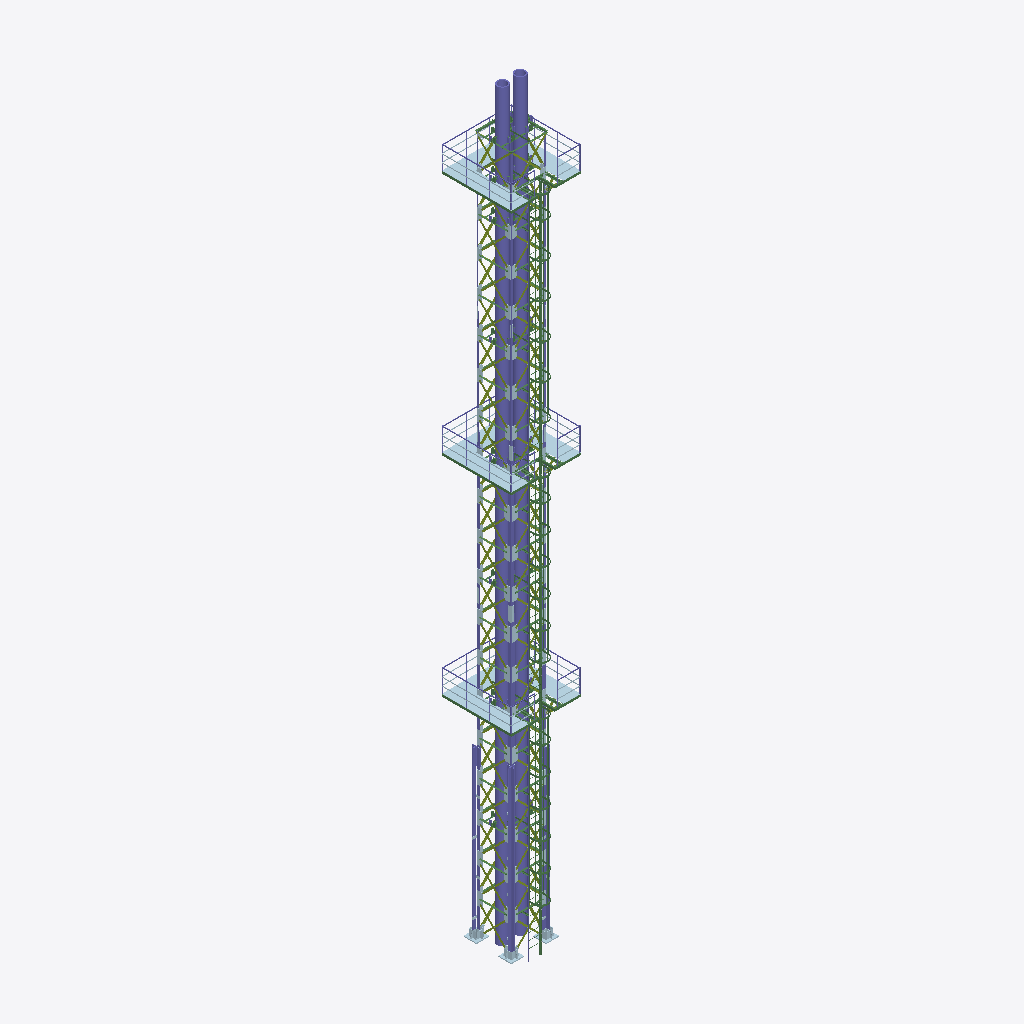
Isometric view of an IFC building model (IFC-SPF (STEP), schema IFC2X3, length unit millimetre), seen from the south-west, elements coloured by IFC class: 108 plates (pale blue), 107 members (olive), 102 beams (green), 47 columns (violet).
Extent 3.0 m × 3.1 m × 32.3 m (x, y, z). Storeys (1): Undefined at 0.00 m. Elements (2088): 608 IfcFastener, 500 IfcPlate, 440 IfcBeam, 192 IfcMechanicalFastener, 184 IfcMember, 164 IfcColumn.

HEADER;
FILE_DESCRIPTION(('ViewDefinition[CoordinationView_V2.0, QuantityTakeOffAddOnView]','Option [BaseQuantities:On]','Option [GridExport:On]','Option [Assemblies:On]','Option [Bolts:On]','Option [Rebars:On]','Option [PourObjects:Off]','Option [Welds:On]','Option [SurfaceTreatments:On]','Option [LocationBy:0]','Option [ViewColors:Off]','Option [SectionedSpine:Off]','[2 more]'),'2;1');
FILE_NAME('TS-Sample.ifc','2025-05-14T14:46:02',(''),(''),'IFC Database Version: Work','Tekla Structures 2022 Service Pack 1, IFC Export Version: 4.0.0.0 Apr 13 2022','');
FILE_SCHEMA(('IFC2X3'));
ENDSEC;
DATA;
#37=IFCPROJECT('13vcn43If948i0op0skS0v',#5,'Trimble Solutions India Pvt Ltd',$,$,$,$,(#11),#36);
#39=IFCSITE('1jehiW$bv6yBKpTCPEW1DI',#5,'Undefined',$,$,#38,$,$,.ELEMENT.,$,$,$,$,$);
#42=IFCBUILDING('2KaWQNT6X6WveTsBE7LIiL',#5,'Undefined',$,$,#41,$,$,.ELEMENT.,$,$,$);
#44=IFCBUILDINGSTOREY('3WFcYJvo96iRY7rsbIg2m_',#5,'Undefined',$,$,#43,$,$,.ELEMENT.,0.0);
#12833=IFCCOLUMN('18DHA1Wtb6fB76YE4$2ygP',#12751,'PIPE','PIPE450*50','PIPE450*50',#12832,#12829,'P0(?)');
#12807=IFCCOLUMN('387OLp2snCWvREm67kk0Ks',#12751,'PIPE','PIPE450*50','PIPE450*50',#12806,#12803,'P0(?)');
#25095=IFCCOLUMN('2cZZ7B4SL5D8QK74iMiZtn',#13786,'COLUMN','ISA150X150X16','ISA150X150X16',#25094,#25091,'P0(?)');
#11950=IFCPLATE('0gjMsKrWb02QDANNfUozef',#8926,'PLATE','PLT6*740','PLT6*740',#11949,#11946,'0(?)');
#10347=IFCPLATE('0ZAo3PWZf5xfCks1IsXfD4',#8926,'PLATE','PLT6*740','PLT6*740',#10346,#10342,'0(?)');
#12786=IFCPLATE('0wCrua11f1SgkMKrVtvJhG',#12751,'PLATE','PLT6*740','PLT6*740',#12785,#12782,'0(?)');
#10312=IFCPLATE('2op4gupsz1kwHtGWMZBoPl',#8926,'PLATE','PLT6*741','PLT6*741',#10311,#10308,'0(?)');
#22185=IFCCOLUMN('18SeRo6znFTf0xdYCA7KYu',#13786,'COLUMN','ISA150X150X16','ISA150X150X16',#22184,#22181,'P0(?)');
#11941=IFCPLATE('2saLE2Y3HDlR_Cc204NryI',#8926,'PLATE','PLT6*741','PLT6*741',#11940,#11938,'0(?)');
#12777=IFCPLATE('0GoUfoC014WQV71aAiETfj',#12751,'PLATE','PLT6*741','PLT6*741',#12776,#12774,'0(?)');
#24854=IFCCOLUMN('0KSWGYYFD6VR8N0EA7wVof',#13437,'COLUMN','ISA150X150X16','ISA150X150X16',#24853,#24850,'P0(?)');
#5611=IFCBEAM('2Hy6A0O_LEGQMUng2Btv87',#2964,'PLATE','ISA60X60X6','ISA60X60X6',#5610,#5607,'p0(?)');
#24848=IFCCOLUMN('1hrfBt3Rf0nx2xlI7RIq41',#8926,'COLUMN','ISA130X130X12','ISA130X130X12',#24847,#24844,'P0(?)');
#8393=IFCBEAM('2lMSqCy3b90gcmBELM1M7E',#2964,'PLATE','ISA60X60X6','ISA60X60X6',#8392,#8389,'p0(?)');
#6990=IFCBEAM('0$uXVSeGT0mhRhyFhkmRtq',#2964,'PLATE','ISA60X60X6','ISA60X60X6',#6989,#6986,'p0(?)');
#10276=IFCPLATE('2UvfqYC5z7weWcDESpQST5',#8926,'PLATE','PLT6*745','PLT6*745',#10275,#10271,'0(?)');
#24842=IFCCOLUMN('2zvPXh6Zz5IelSgk1$gsPo',#13786,'COLUMN','ISA90X90X8','ISA90X90X8',#24841,#24838,'P0(?)');
#12767=IFCPLATE('2i_RPEmO5E2fnRcrfYGo27',#12751,'PLATE','PLT6*745','PLT6*745',#12766,#12763,'0(?)');
#11931=IFCPLATE('1u4hecL$L3Y825nhyJW1iH',#8926,'PLATE','PLT6*745','PLT6*745',#11930,#11927,'0(?)');
#24836=IFCCOLUMN('0EAkLlI0L4shb$81wkL4Zm',#2614,'COLUMN','ISA65X65X6','ISA65X65X6',#24835,#24832,'P0(?)');
#24588=IFCCOLUMN('3lIbP0dnj5K96y$j3rLuiX',#16327,'COLUMN','ISA150X150X16','ISA150X150X16',#24587,#24584,'P0(?)');
#22200=IFCCOLUMN('3XF$9i_Qj7Deu3P63H6iJ1',#16327,'COLUMN','ISA150X150X16','ISA150X150X16',#22199,#22196,'P0(?)');
#24603=IFCCOLUMN('2rHiIwnZH2$B6Q9qdxNX7D',#24115,'COLUMN','ISA150X150X16','ISA150X150X16',#24602,#24599,'P0(?)');
#5584=IFCCOLUMN('36eeI2H2nF9OzJW4d0DbED',#2964,'PLATE','ISA60X60X6','ISA60X60X6',#5583,#5580,'IDc6a28482-442c-4f25-8f53-8049c036538d');
#24439=IFCCOLUMN('3$JCxJCuz1OuNJWe_9afiN',#12751,'COLUMN','ISA150X150X16','ISA150X150X16',#24438,#24435,'P0(?)');
#22010=IFCCOLUMN('19GZy9FaP0qAiBMLVdYw9w',#8926,'COLUMN','ISA130X130X12','ISA130X130X12',#22009,#22006,'P0(?)');
#8372=IFCCOLUMN('2Ep7J9ngHBEB99H_WDoovD',#2964,'PLATE','ISA60X60X6','ISA60X60X6',#8371,#8368,'ID8ecc74c9-c6a4-4b38-b249-47e80dcb2e4d');
#6968=IFCCOLUMN('3jer26Ttn8j94x4lcIZe3U',#2964,'PLATE','ISA60X60X6','ISA60X60X6',#6967,#6964,'IDeda35086-777c-48b4-913b-12f9928e80de');
#3269=IFCBEAM('1hAFhHxNj2Lx2g9pjCaDGi',#2964,'PLATE','PLATE5*40','PLATE5*40',#3268,#3265,'ID6b28fad1-ed7b-4257-b0aa-273b4c90d42c');
#3991=IFCBEAM('3IDp43T1XDcw5nRwmxAHWX',#2964,'PLATE','PLATE5*40','PLATE5*40',#3990,#3986,'IDd2373103-7418-4d9b-a171-6fac3b291821');
#3584=IFCBEAM('2sTwkvkvPDhg_VwjeKKM0o',#2964,'PLATE','PLATE5*40','PLATE5*40',#3583,#3579,'IDb677abb9-bb96-4dae-af9f-eada14516032');
#3721=IFCBEAM('3NQwcDgBf4mgMozbZ4APyU',#2964,'PLATE','PLATE5*40','PLATE5*40',#3720,#3717,'IDd76ba98d-a8ba-44c2-a5b2-f658c4299f1e');
#24421=IFCCOLUMN('1preDaEUHBDhkj4MaoseF6',#8926,'COLUMN','ISA65X65X6','ISA65X65X6',#24420,#24417,'P0(?)');
#3443=IFCBEAM('3toaLRlKzDRB1kdgSN7ECD',#2964,'PLATE','PLATE5*40','PLATE5*40',#3442,#3438,'IDf7ca455b-bd4f-4d6c-b06e-9ea7171ce30d');
#22016=IFCCOLUMN('3D0TBcTy53QBcs7L22XVOX',#12751,'COLUMN','ISA150X150X16','ISA150X150X16',#22015,#22012,'P0(?)');
#3183=IFCBEAM('3c2VGDI1D1XhuJV0o6cLrV',#2964,'PLATE','PLATE5*40','PLATE5*40',#3182,#3179,'IDe609f40d-[number]-be13-7c0c86995d5f');
#11077=IFCBEAM('28hmMTg7H3b8WVNEgAuJMW',#8926,'BEAM','ISMC100','ISMC100',#11076,#11073,'M0(?)');
#12409=IFCBEAM('2wFguvbYD48R75zK0$xKIW',#8926,'BEAM','ISMC100','ISMC100',#12408,#12405,'M0(?)');
#13785=IFCBEAM('0ZwXeP6xnCxRLtH7MTn$vA',#13437,'BEAM','ISMC100','ISMC100',#13784,#13781,'M0(?)');
#7112=IFCBEAM('2SYGjkn791hfG7bszfcWby',#2964,'PLATE','PLATE5*40','PLATE5*40',#7111,#7108,'ID9c890b6e-c472-41ae-9407-976f699a097c');
#7601=IFCBEAM('3so2y_UxXCFfj$k9O9Q1Gi',#2964,'PLATE','PLATE5*40','PLATE5*40',#7600,#7597,'IDf6c82f3e-7bb8-4c3e-9b7f-b8960968142c');
#5735=IFCBEAM('2T4PSduGn59xutvpPjE01a',#2964,'PLATE','PLATE5*40','PLATE5*40',#5734,#5731,'ID9d119727-e10c-4527-be37-e7366d380064');
#7299=IFCBEAM('0aHrUcDJHA5Pe430AAhnho',#2964,'PLATE','PLATE5*40','PLATE5*40',#7298,#7295,'ID244757a6-3534-4a15-9a04-0c028aaf1af2');
#6200=IFCBEAM('2VDihPmO135xIL7PJw6MI3',#2964,'PLATE','PLATE5*40','PLATE5*40',#6199,#6196,'ID9f36cad9-c180-4317-b495-1d94fa196483');
#5922=IFCBEAM('0JnLBE3MvEeRySE4Kg36o3',#2964,'PLATE','PLATE5*40','PLATE5*40',#5921,#5918,'ID13c552ce-0d6e-4ea1-bf1c-38452a0c6c83');
#7418=IFCBEAM('3rUY4St6fCEf0Mx$DbOkV3',#2964,'PLATE','PLATE5*40','PLATE5*40',#7417,#7414,'IDf57a211c-dc6a-4c3a-9016-eff36562e7c3');
#6017=IFCBEAM('0T7T4ESLX49xw72IerKwfe',#2964,'PLATE','PLATE5*40','PLATE5*40',#6016,#6013,'ID1d1dd10e-[number]-be87-092a3553aa68');
#7204=IFCBEAM('17RwPN3xbC5vFvyY0wHaJv',#2964,'PLATE','PLATE5*40','PLATE5*40',#7203,#7200,'ID476fa657-0fb9-4c17-93f9-f2203a4644f9');
#5827=IFCBEAM('3ZQVal1E9BKuF60ztVz3O9',#2964,'PLATE','PLATE5*40','PLATE5*40',#5826,#5823,'IDe369f92f-04e2-4b53-83c6-03dddff43609');
#5674=IFCBEAM('0olPwC2$P2hg6qnkUjEnpJ',#2964,'PLATE','PLATE5*40','PLATE5*40',#5673,#5670,'ID32bd9e8c-0bf6-42ae-a1b4-c6e7ad3b1cd3');
#7051=IFCBEAM('2SHoQRAzb4Gut8hhA9IWem',#2964,'PLATE','PLATE5*40','PLATE5*40',#7050,#7047,'ID9c47269b-2bd9-4443-8dc8-aeb2894a0a30');
#22004=IFCCOLUMN('2CIvXb11T6ShG9UuQ9fCmy',#13786,'COLUMN','ISA90X90X8','ISA90X90X8',#22003,#22000,'P0(?)');
#24433=IFCCOLUMN('2Rf3$pD8b2ivwQffRRAwMI',#8926,'COLUMN','ISA130X130X12','ISA130X130X12',#24432,#24429,'P0(?)');
#21905=IFCCOLUMN('0j3uv0lRf41vygcrhJXiVC',#16327,'CLEAT','ISA150X150X12','ISA150X150X12',#21904,#21901,'P0(?)');
#24427=IFCCOLUMN('2dxoiy5Qz0$vnp8PqKJPOr',#16327,'COLUMN','ISA90X90X8','ISA90X90X8',#24426,#24423,'P0(?)');
#24759=IFCCOLUMN('3rYw4HY4H5Lv$AfPD5yZrD',#24647,'CLEAT','ISA130X130X12','ISA130X130X12',#24758,#24755,'P0(?)');
#23317=IFCMEMBER('2iQVn6XTb8fvc3TJsI8u4M',#8926,'V_BRACE','ISA65X65X6','ISA65X65X6',#23316,#23313,'P0(?)');
#9916=IFCCOLUMN('0WuiN69hv3AxIj2$8SXF16',#2045,'PIPE','PIPE40*5','PIPE40*5',#9915,#9912,'ID20e2c5c6-26be-432b-b4ad-0bf21c84f046');
#11713=IFCCOLUMN('3H7dI3dXTEAAbjOrbhg5Fh',#2045,'PIPE','PIPE40*5','PIPE40*5',#11712,#11709,'IDd11e7483-9e17-4e28-a96d-63596ba853eb');
#12563=IFCCOLUMN('03Okudw99AjvmHbu$vM9rC',#2045,'PIPE','PIPE40*5','PIPE40*5',#12562,#12559,'ID0362ee27-e892-4ab7-9c11-978ff9589d4c');
#15438=IFCMEMBER('1II6BeWbL0yQDey_6LCrOy',#13786,'V_BRACE','ISA65X65X6','ISA65X65X6',#15437,#15434,'P0(?)');
#15398=IFCMEMBER('1yQTtOaIf94gZGm$l$IZri',#13786,'V_BRACE','ISA65X65X6','ISA65X65X6',#15397,#15394,'P0(?)');
#21998=IFCCOLUMN('30dNcJW_T3TRVDNGhKa_dX',#2614,'COLUMN','ISA65X65X6','ISA65X65X6',#21997,#21994,'P0(?)');
#15281=IFCMEMBER('3J2ib16RHEvgt7sXzU6WXD',#2614,'V_BRACE','ISA65X65X6','ISA65X65X6',#15280,#15277,'P0(?)');
#15496=IFCMEMBER('1UEqaBuTD3LvTm_domFYPk',#13786,'V_BRACE','ISA65X65X6','ISA65X65X6',#15495,#15492,'P0(?)');
#15563=IFCMEMBER('0cTz0zRgvEYBiFINg1hHAw',#13786,'V_BRACE','ISA65X65X6','ISA65X65X6',#15562,#15559,'P0(?)');
#15611=IFCMEMBER('3DHFa_jm12veQOQtBJpBJL',#13786,'V_BRACE','ISA65X65X6','ISA65X65X6',#15610,#15607,'P0(?)');
#15786=IFCMEMBER('1yPiBUR9D4xefilCs4BmsP',#13786,'V_BRACE','ISA65X65X6','ISA65X65X6',#15785,#15782,'P0(?)');
#15826=IFCMEMBER('3MKEBEdf18LOnp6T8D6oLp',#13786,'V_BRACE','ISA65X65X6','ISA65X65X6',#15825,#15822,'P0(?)');
#15887=IFCMEMBER('2jBr6Y7hD5q91CXmqVuNOL',#13786,'V_BRACE','ISA65X65X6','ISA65X65X6',#15886,#15883,'P0(?)');
#16081=IFCMEMBER('2P8gO$tVbDPAQjX0RacFQs',#13786,'V_BRACE','ISA65X65X6','ISA65X65X6',#16080,#16077,'P0(?)');
#25101=IFCPLATE('3C48OzJaf3HukcUJRXoDew',#24794,'PLATE','PLT40*550','PLT40*550',#25100,#25097,'0(?)');
#15953=IFCMEMBER('0ZegyEpUb37OyxoRumV0$o',#13786,'V_BRACE','ISA65X65X6','ISA65X65X6',#15952,#15949,'P0(?)');
#16121=IFCMEMBER('22rMWWDXP7e9yPAEFZXEWw',#13786,'V_BRACE','ISA65X65X6','ISA65X65X6',#16120,#16117,'P0(?)');
#16206=IFCMEMBER('3aXnDv6LL7lxufj7Pwhs9B',#13786,'V_BRACE','ISA65X65X6','ISA65X65X6',#16205,#16202,'P0(?)');
#15669=IFCMEMBER('0hPItBCMP5g9Rj5kmzDuS_',#8926,'V_BRACE','ISA65X65X6','ISA65X65X6',#15668,#15665,'P0(?)');
#16161=IFCMEMBER('32CO3zb4nCDRWXtGVFmkC_',#13786,'V_BRACE','ISA65X65X6','ISA65X65X6',#16160,#16157,'P0(?)');
#22191=IFCPLATE('3BVNmJASf8Zveaf5Gked0T',#16327,'PLATE','PLT40*550','PLT40*550',#22190,#22187,'0(?)');
#16001=IFCMEMBER('0vcrr80Jz4uP9RhHn8GJmz',#12751,'V_BRACE','ISA65X65X6','ISA65X65X6',#16000,#15997,'P0(?)');
#16312=IFCMEMBER('2aMBMaUZ9DSAnEVJmfO6oT',#13786,'V_BRACE','ISA65X65X6','ISA65X65X6',#16311,#16308,'P0(?)');
#3040=IFCBEAM('3rO_8bU1X7GxXj2bOdLEj4',#2964,'BEAM','ISMC100','ISMC100',#3039,#3036,'M0(?)');
#24594=IFCPLATE('1wP54W6er2TOZg11$mMf0f',#24115,'PLATE','PLT40*550','PLT40*550',#24593,#24590,'0(?)');
#9874=IFCPLATE('1Z4jN5HITA1BYjVkqCfE89',#8926,'BEAM','PLATE5*40','PLATE5*40',#9873,#9870,'M0(?)');
#11688=IFCPLATE('30rCaEB55DHPpgZLzUFBsA',#8926,'BEAM','PLATE5*40','PLATE5*40',#11687,#11684,'M0(?)');
#12547=IFCPLATE('1jjw2iCanFP9RlwWzRrF8r',#8926,'BEAM','PLATE5*40','PLATE5*40',#12546,#12543,'M0(?)');
#14134=IFCPLATE('0aUauzgRvCjBPQ931Cs16f',#13786,'PLATE','PL10*253','PL10*253',#14133,#14130,'ID247a4e3d-a9be-4cb4-b65a-24304cd811a9');
#14183=IFCPLATE('39jch0wgT3RuvkYTObDrf9',#13786,'PLATE','PL10*253','PL10*253',#14182,#14179,'IDc9b66ac0-eaa7-436f-8e6e-89d625375a49');
#22855=IFCPLATE('3KpzvuwsT2Cx2EPYAgI_rD',#16327,'PLATE','PL10*269','PL10*269',#22854,#22851,'IDd4cfde78-eb67-4233-b08e-6622aa4bed4d');
#23131=IFCPLATE('2eImugnif1OxVI0_12yi7p',#16327,'PLATE','PL10*269','PL10*269',#23130,#23127,'IDa84b0e2a-c6ca-4163-b7d2-03e042f2c1f3');
#2992=IFCBEAM('3EnBZOn719SeJpOabM3zVD',#2964,'BEAM','ISMC100','ISMC100',#2991,#2988,'M0(?)');
#3022=IFCBEAM('1_S1V04Q103v9JP4zlK7Hn',#2964,'BEAM','ISMC100','ISMC100',#3021,#3018,'M0(?)');
#9883=IFCPLATE('2n2kaXYhL3j8Pbg9McWn7o',#8926,'BEAM','PLATE5*40','PLATE5*40',#9882,#9879,'M0(?)');
#11697=IFCPLATE('3kMkc9isbDDP6voD6Za1b3',#8926,'BEAM','PLATE5*40','PLATE5*40',#11696,#11693,'M0(?)');
#12538=IFCPLATE('3XlMmHpjjFC9WA0f26MHai',#8926,'BEAM','PLATE5*40','PLATE5*40',#12537,#12534,'M0(?)');
#12379=IFCBEAM('1PI$0USI1A3gGnJvJvFcM5',#2964,'BEAM','ISMC100','ISMC100',#12378,#12375,'M0(?)');
#13755=IFCBEAM('2m_pIDSgf3rR5xAKwa1lyd',#2964,'BEAM','ISMC100','ISMC100',#13754,#13751,'M0(?)');
#23043=IFCPLATE('1_ZTWAzD1BsA3yhBIPQFhl',#16327,'PLATE','PL10*269','PL10*269',#23042,#23039,'ID7e8dd80a-f4d0-4bd8-a0fc-acb49968faef');
#11035=IFCBEAM('2iWwq4hW1BsBi0xXcK_U3F',#2964,'BEAM','ISMC100','ISMC100',#11034,#11031,'M0(?)');
#14107=IFCPLATE('1z3QF7v4D3Hxi0rWYWu9NG',#13786,'PLATE','PL10*247','PL10*247',#14106,#14103,'ID7d0da3c7-e443-4347-bb00-d608a0e095d0');
#14163=IFCPLATE('2YVThxClH8guXcSnX8bFqK',#13786,'PLATE','PL10*253','PL10*253',#14162,#14159,'IDa27ddafb-32f4-48ab-8866-73184894fd14');
#14219=IFCPLATE('0UGfSMUQH6f8rG1DTXxSEW',#13786,'PLATE','PL10*253','PL10*253',#14218,#14215,'ID1e429716-79a4-46a4-8d50-04d761edc3a0');
#14071=IFCPLATE('2A7o5_38L5RR02WlGx8aS7',#13786,'PLATE','PL10*247','PL10*247',#14070,#14067,'ID8a1f217e-0c85-456d-b002-82f43b224707');
#14192=IFCPLATE('2bn5ramdTDnOJ6RM2a97EB',#13786,'PLATE','PL10*253','PL10*253',#14191,#14188,'IDa5c45d64-c277-4dc5-84c6-6d60a424738b');
#10086=IFCCOLUMN('2d6pCagsv8GO2t4EEvm79z',#2045,'PIPE','PIPE40*5','PIPE40*5',#10085,#10082,'IDa71b3324-ab6e-4841-80b7-10e3b9c0727d');
#14387=IFCPLATE('3n2wRjF_bCCxTp7HnTWN4Y',#13786,'PLATE','PL10*253','PL10*253',#14386,#14384,'IDf10ba6ed-3fe9-4c33-b773-1d1c5d817122');
#14410=IFCPLATE('1wpDFEvOb1UQNgiRYikW_2',#13786,'PLATE','PL10*253','PL10*253',#14409,#14406,'ID7accd3ce-e589-4179-a5ea-b1b8acba0f82');
#14089=IFCPLATE('3KUmMz$xbDkfFsj4axZENC',#13786,'PLATE','PL10*247','PL10*247',#14088,#14085,'IDd47b05bd-ffb9-4dba-93f6-b4493b8ce5cc');
#14228=IFCPLATE('2wicGeMmL9gO$5yuDupB41',#13786,'PLATE','PL10*253','PL10*253',#14227,#14224,'IDbab26428-5b05-49a9-8fc5-f38378ccb101');
#14359=IFCPLATE('1qXG5UW4TDtvvo3WnfKDLa',#13786,'PLATE','PL10*253','PL10*253',#14358,#14356,'ID7485015e-8047-4ddf-9e72-0e0c6950d564');
#14428=IFCPLATE('1lguKlpzb3bRQ2mKRza3RO',#13786,'PLATE','PL10*253','PL10*253',#14427,#14424,'ID6fab852f-cfd9-4395-b682-c146fd9036d8');
#22735=IFCPLATE('0XIShzCnP3r8NbZxHd5K0C',#16327,'PLATE','PL10*259','PL10*259',#22734,#22731,'ID2149cafd-3316-43d4-85e5-8fb46715400c');
#22653=IFCPLATE('0VkB3VKn16XOWD2q8pR08E',#16327,'PLATE','PL10*259','PL10*259',#22652,#22649,'ID1fb8b0df-[number]-880d-0b42336c020e');
#22689=IFCPLATE('3i8ZUk$tvBfAx5$UPV7Ozh',#16327,'PLATE','PL10*259','PL10*259',#22688,#22685,'IDec2237ae-ff7e-4ba4-aec5-fde65f1d8f6b');
#14098=IFCPLATE('1WTBYS8T19O9RaL$IzKW3g',#13786,'PLATE','PL10*247','PL10*247',#14097,#14094,'ID6074b89c-21d0-4960-96e4-57f4bd5200ea');
#14116=IFCPLATE('0TYnxfq7j8gRd6RoDr4Xnb',#13786,'PLATE','PL10*247','PL10*247',#14115,#14112,'ID1d8b1ee9-d07b-48a9-b9c6-6f2375121c65');
#23473=IFCMEMBER('3wK0yrdPr5PQPBgEXr7K3y',#16327,'V_BRACE','ISA65X65X6','ISA65X65X6',#23472,#23469,'P0(?)');
#14080=IFCPLATE('0h63MF96TC8uMnbMpUQRwi',#13786,'PLATE','PL10*247','PL10*247',#14079,#14076,'ID2b18358f-2467-4c23-85b1-956cde69beac');
#23600=IFCMEMBER('1Rh1IdH1j4VwChNgzu5YYt',#8926,'V_BRACE','ISA65X65X6','ISA65X65X6',#23599,#23596,'P0(?)');
#23432=IFCMEMBER('1jCg1r9kHBn8zUq5mb5ibZ',#16327,'V_BRACE','ISA65X65X6','ISA65X65X6',#23431,#23428,'P0(?)');
#24336=IFCCOLUMN('3Q6HFq5NT0Be7bXWJGCGLU',#24115,'CLEAT','ISA150X150X12','ISA150X150X12',#24335,#24332,'P0(?)');
#9799=IFCCOLUMN('0ooL0Z0SfEMxA0lfqH0STv',#2045,'PIPE','PIPE40*5','PIPE40*5',#9798,#9795,'ID32c95023-01ca-4e5b-b280-be9d1101c779');
#19971=IFCMEMBER('0uJI2Bimr7wva_s4Gy7uvD',#16327,'V_BRACE','ISA65X65X6','ISA65X65X6',#19970,#19967,'P0(?)');
#20113=IFCMEMBER('3yeLVKyj55bRhaPNcwejPl',#16327,'V_BRACE','ISA65X65X6','ISA65X65X6',#20112,#20109,'P0(?)');
#23403=IFCMEMBER('14Ksqwk8b7L8oDNurwQkoF',#16327,'V_BRACE','ISA65X65X6','ISA65X65X6',#23402,#23399,'P0(?)');
#23522=IFCMEMBER('36PMwlH5P9SuAVtY3bfmEB',#16327,'V_BRACE','ISA65X65X6','ISA65X65X6',#23521,#23518,'P0(?)');
#23938=IFCMEMBER('3gx0xfH_9E6v1m089o132e',#16327,'V_BRACE','ISA65X65X6','ISA65X65X6',#23937,#23934,'P0(?)');
#24106=IFCMEMBER('3uIp5sXcrEDOoRGItTTTKK',#16327,'V_BRACE','ISA65X65X6','ISA65X65X6',#24105,#24102,'P0(?)');
#20017=IFCMEMBER('1gxzlI0kL0_xGpNBX$AzXX',#16327,'V_BRACE','ISA65X65X6','ISA65X65X6',#20016,#20013,'P0(?)');
#23559=IFCMEMBER('2pMNuOGEf8whNebmGKCQ77',#16327,'V_BRACE','ISA65X65X6','ISA65X65X6',#23558,#23555,'P0(?)');
#23778=IFCMEMBER('1j1P1ngHT5Iv6QX$JAQ5S9',#16327,'V_BRACE','ISA65X65X6','ISA65X65X6',#23777,#23774,'P0(?)');
#23967=IFCMEMBER('3icGBgYb166wCjD9RYK4CB',#16327,'V_BRACE','ISA65X65X6','ISA65X65X6',#23966,#23963,'P0(?)');
#13850=IFCPLATE('1phQiQjzH5qgzFMslRqoNE',#13786,'PLATE','PL10*220','PL10*220',#13849,#13846,'ID73adab1a-b7d4-45d2-af4f-5b6bdbd325ce');
#13886=IFCPLATE('1Sz_DVQAL6Sx91zo8liyaU',#13786,'PLATE','PL10*220','PL10*220',#13885,#13882,'ID5cf7e35f-68a5-4673-b241-f7222fb3c91e');
#23694=IFCMEMBER('3ORjkyFMr9cOkepHW3Kd3i',#16327,'V_BRACE','ISA65X65X6','ISA65X65X6',#23693,#23690,'P0(?)');
#23729=IFCMEMBER('26PStlzsf1B8DHW0RcIqos',#16327,'V_BRACE','ISA65X65X6','ISA65X65X6',#23728,#23725,'P0(?)');
#23864=IFCMEMBER('1neH5_okrE1RzicwFvt6yc',#12751,'V_BRACE','ISA65X65X6','ISA65X65X6',#23863,#23860,'P0(?)');
#13868=IFCPLATE('0hFpBI7158LgFezfLgcmpp',#13786,'PLATE','PL10*220','PL10*220',#13867,#13864,'ID2b3f32d2-1c11-4856-a3e8-f6956a9b0cf3');
#17176=IFCMEMBER('3CHa7QXiH3GPIDj5spii$O',#8926,'V_BRACE','ISA65X65X6','ISA65X65X6',#17175,#17172,'P0(?)');
#11812=IFCCOLUMN('0IGR7pwabCQwTx64vpX4Ai',#2045,'PIPE','PIPE40*5','PIPE40*5',#11811,#11808,'ID1241b1f3-ea49-4c6b-a77b-184e738442ac');
#20159=IFCMEMBER('3FRXFwFcPFoAaMHFnQPpXb',#8926,'V_BRACE','ISA65X65X6','ISA65X65X6',#20158,#20155,'P0(?)');
#20258=IFCMEMBER('3Z872A0FP7VB_li5ube0Cz',#16327,'V_BRACE','ISA65X65X6','ISA65X65X6',#20257,#20254,'P0(?)');
#20292=IFCMEMBER('3M07kSMG1BOfr$O2f3nQ9n',#16327,'V_BRACE','ISA65X65X6','ISA65X65X6',#20291,#20288,'P0(?)');
#22409=IFCBEAM('2xQGEcOKv7Z9gdbje5hxUu',#8926,'H_BRACE','ISMC100','ISMC100',#22408,#22405,'P0(?)');
#13987=IFCPLATE('0mZFv4RA19ROMIXnnCfHRH',#13786,'PLATE','PL10*231','PL10*231',#13986,#13983,'ID308cfe44-6ca0-496d-8592-871c4ca516d1');
#20395=IFCMEMBER('0UG4j$0kf1HQyb5LX3kKcc',#16327,'V_BRACE','ISA65X65X6','ISA65X65X6',#20394,#20391,'P0(?)');
#20610=IFCMEMBER('2jGU42fyH4VvwPfHDdlS$M',#16327,'V_BRACE','ISA65X65X6','ISA65X65X6',#20609,#20606,'P0(?)');
#23827=IFCMEMBER('3CIZGeH9j94fKjhyWhxsYV',#16327,'V_BRACE','ISA65X65X6','ISA65X65X6',#23826,#23823,'P0(?)');
#19937=IFCMEMBER('1EEfLUa691uh_8UzQbH88G',#16327,'V_BRACE','ISA65X65X6','ISA65X65X6',#19936,#19933,'P0(?)');
#20505=IFCMEMBER('0KB7K0DfzFjeT1yz3HWU7j',#16327,'V_BRACE','ISA65X65X6','ISA65X65X6',#20504,#20501,'P0(?)');
#20539=IFCMEMBER('36ksMkXfv9aQzV9amnHv2g',#16327,'V_BRACE','ISA65X65X6','ISA65X65X6',#20538,#20535,'P0(?)');
#23996=IFCMEMBER('0xjJNj10PFygK5R7ZTFJ0w',#16327,'V_BRACE','ISA65X65X6','ISA65X65X6',#23995,#23992,'P0(?)');
#12657=IFCCOLUMN('3CIEZaPhfDXwftF3gAsC$A',#2045,'PIPE','PIPE40*5','PIPE40*5',#12656,#12653,'IDcc48e8e4-66ba-4d87-aa77-3c3a8ad8cfca');
#13958=IFCPLATE('21wcRfoCz2YBbgtZbR2xAh',#13786,'PLATE','PL10*231','PL10*231',#13957,#13954,'ID81ea66e9-c8cf-4288-b96a-de395b0bb2ab');
#15239=IFCMEMBER('0g_QuwfG5ARhnNKk396Fr5',#2614,'V_BRACE','ISA65X65X6','ISA65X65X6',#15238,#15235,'P0(?)');
#19841=IFCMEMBER('1XGNfe38jCJ9dRBO4RqgFF',#8926,'V_BRACE','ISA65X65X6','ISA65X65X6',#19840,#19837,'P0(?)');
#20437=IFCMEMBER('18qsRlDvv7_OrxyLpn2GNh',#12751,'V_BRACE','ISA65X65X6','ISA65X65X6',#20436,#20433,'P0(?)');
#24037=IFCMEMBER('30xi9_9UbCxPSfvYoa9JcC',#16327,'V_BRACE','ISA65X65X6','ISA65X65X6',#24036,#24033,'P0(?)');
#7728=IFCBEAM('2OigqT0y5F5RA7Nflkg5ta',#2964,'PLATE','PL6*76','PL6*76',#7727,#7724,'ID98b2ad1d-03c1-4f15-b287-5e9beea85de4');
#13923=IFCPLATE('3bKIvJns1FOhRq3c6NGuMX',#13786,'PLATE','PL10*231','PL10*231',#13922,#13919,'IDe5512e53-c760-4f62-b6f4-0e61974385a1');
#14005=IFCPLATE('1eNUfSHm15WeYzNDKVV6y0',#13786,'PLATE','PL10*231','PL10*231',#14004,#14001,'ID685dea5c-[number]-88bd-5cd51f7c6f00');
#4536=IFCBEAM('1qAov_VFL5cRfLKYgMEY3s',#2964,'PLATE','PL6*76','PL6*76',#4535,#4532,'ID742b2e7e-7cf5-4599-ba55-522a963a20f6');
#13996=IFCPLATE('0n646FCNDBJfkMoNZvxuOX',#13786,'PLATE','PL10*231','PL10*231',#13995,#13992,'ID3118418f-3173-4b4e-9b96-c978f9ef8621');
#19283=IFCBEAM('2Tq$YxoNLC1eD2Pc3Hglyl',#16327,'H_BRACE','ISA65X65X6','ISA65X65X6',#19282,#19279,'P0(?)');
#22366=IFCBEAM('0VMie2GkTFBQBDiNQMaLUx',#16327,'H_BRACE','ISA65X65X6','ISA65X65X6',#22365,#22362,'P0(?)');
#23296=IFCMEMBER('1lv5gvrDvFGBh4dXdahis5',#8926,'V_BRACE','ISA65X65X6','ISA65X65X6',#23295,#23292,'P0(?)');
#7749=IFCBEAM('2BVtBR$N1BHwZ25bO3c5qZ',#2964,'PLATE','PL6*76','PL6*76',#7748,#7745,'ID8b7f72db-fd70-4b47-a8c2-165603985d23');
#20071=IFCMEMBER('3Ej7LCVWXCYxjsvXe$BU_S',#16327,'V_BRACE','ISA65X65X6','ISA65X65X6',#20070,#20067,'P0(?)');
#22333=IFCPLATE('07JBsI_af7Nhz$r5E53hQW',#16327,'PLATE','PL10*239','PL10*239',#22332,#22329,'ID074cbd92-fa4a-475e-bf7f-d453850eb6a0');
#22357=IFCPLATE('077TAhMkj1XPGwWKWRrcH1',#16327,'PLATE','PL10*239','PL10*239',#22356,#22353,'ID071dd2ab-5aeb-4185-943a-81481bd66441');
#4676=IFCBEAM('0adm1jtCLESw9MJGeIKIMP',#2964,'PLATE','PL6*76','PL6*76',#4675,#4672,'ID249f006d-dcc5-4e73-a256-4d0a12512599');
#4718=IFCBEAM('32J7R1OYv7PgUfBNgGQMly',#2964,'PLATE','PL6*76','PL6*76',#4717,#4714,'IDc24c76c1-622e-4766-a7a9-2d7a90696bfc');
#4760=IFCBEAM('3LnuCd0Q51AgehfRKSDqiG',#2964,'PLATE','PL6*76','PL6*76',#4759,#4756,'IDd5c78327-01a1-412a-aa2b-a5b51c374b10');
#7707=IFCBEAM('2AS7dK5Xj0WxwRb0Yq7nMl',#2964,'PLATE','PL6*76','PL6*76',#7706,#7703,'ID8a7079d4-161b-4083-be9b-9408b41f15af');
#13978=IFCPLATE('0hMI7Z$nzDw8Wxxmolx1Cz',#13786,'PLATE','PL10*231','PL10*231',#13977,#13974,'ID2b5921e3-ff1f-4de8-883b-ef0cafec133d');
#20717=IFCMEMBER('1ggiSnRPX8$BatPYENpApC',#16327,'V_BRACE','ISA65X65X6','ISA65X65X6',#20716,#20713,'P0(?)');
#22321=IFCPLATE('2w2rtONjvC4gWplaVtZUjm',#16327,'PLATE','PL10*239','PL10*239',#22320,#22317,'IDba0b5dd8-5ede-4c12-a833-be47f78deb70');
#4739=IFCBEAM('0FKToWXjTFhOQMZ6pTqaTw',#2964,'PLATE','PL6*76','PL6*76',#4738,#4735,'ID0f51dca0-86d7-4fad-8696-8c6cddd2477a');
#6242=IFCBEAM('3yir9wXhz4jAOnDZce2dKC',#2964,'PLATE','PL6*76','PL6*76',#6241,#6238,'IDfcb3527a-86bf-44b4-a631-3639a80a750c');
#6305=IFCBEAM('2xqc8WoLL3H8Xqv5uvgkWQ',#2964,'PLATE','PL6*76','PL6*76',#6304,#6301,'IDbbd26220-c955-[number]-e45e39aae81a');
#7644=IFCBEAM('0hzDAbAhT6S8eSFuBIKFRO',#2964,'PLATE','PL6*76','PL6*76',#7643,#7640,'ID2bf4d2a5-2ab7-4670-8a1c-3f82d250f6d8');
#23649=IFCMEMBER('3wsKk2TjjBHP0wwWw27c3o',#8926,'V_BRACE','ISA65X65X6','ISA65X65X6',#23648,#23645,'P0(?)');
#23901=IFCMEMBER('3H1ZPE1ffBJv1GJEGYiYwO',#12751,'V_BRACE','ISA65X65X6','ISA65X65X6',#23900,#23897,'P0(?)');
#4655=IFCBEAM('1Ctc3yuzn2xhQwg99TWsmW',#2964,'PLATE','PL6*76','PL6*76',#4654,#4651,'ID4cde60fc-e3dc-42ee-b6ba-a8925d836c20');
#4697=IFCBEAM('3oevRhgFHE7AYLYzLSbzis',#2964,'PLATE','PL6*76','PL6*76',#4696,#4693,'IDf2a396eb-a8f4-4e1c-a895-8bd55c97db36');
#6263=IFCBEAM('1fwC2B0RD3EfeKqB0HkCbA',#2964,'PLATE','PL6*76','PL6*76',#6262,#6259,'ID69e8c08b-01b3-433a-9a14-d0b011b8c94a');
#6326=IFCBEAM('0Yf3il$l9DJv6YvVfeK2tN',#2964,'PLATE','PL6*76','PL6*76',#6325,#6322,'ID22a43b2f-fef2-4d4f-91a2-e5fa68502dd7');
#6347=IFCBEAM('2zDr1WpCrAIQA3$QN7$VM4',#2964,'PLATE','PL6*76','PL6*76',#6346,#6343,'IDbd375060-cccd-4a49-a283-fda5c7fdf584');
#7665=IFCBEAM('1JTPT7KuHFGvzwWrvkRFtz',#2964,'PLATE','PL6*76','PL6*76',#7664,#7661,'ID53759747-5384-4f43-9f7a-835e6e6cfdfd');
#20341=IFCMEMBER('11PmxwI4b47eLsqJX07p2Q',#16327,'V_BRACE','ISA65X65X6','ISA65X65X6',#20340,#20337,'P0(?)');
#23366=IFCMEMBER('0Q$4lokBrExQg1kWJkUgcR',#8926,'V_BRACE','ISA65X65X6','ISA65X65X6',#23365,#23362,'P0(?)');
#7686=IFCBEAM('3l6tglYaP0XOMXctv42eKN',#2964,'PLATE','PL6*76','PL6*76',#7685,#7682,'IDef1b7aaf-8a46-4085-85a1-9b7e440a8517');
#15140=IFCBEAM('3ZyvW$Bpn7JOj81u$18zVf',#13786,'H_BRACE','ISA75X75X6','ISA75X75X6',#15139,#15136,'P0(?)');
#16234=IFCBEAM('27mkoLe5f7IBGi2BDupVTP',#13786,'H_BRACE','ISA75X75X6','ISA75X75X6',#16233,#16230,'P0(?)');
#16600=IFCBEAM('0Yk6Zw199FpPDpYye$xmiW',#16327,'H_BRACE','ISA65X65X6','ISA65X65X6',#16599,#16596,'P0(?)');
#20573=IFCMEMBER('2enzK8ovn2JfgfZzu4rVKn',#16327,'V_BRACE','ISA65X65X6','ISA65X65X6',#20572,#20569,'P0(?)');
#21343=IFCCOLUMN('1Wa_gTHrv5dh9QspLm$Blt',#8926,'COLUMN','ISA65X65X6','ISA65X65X6',#21342,#21339,'P0(?)');
#22248=IFCPLATE('3qqv_4u9z5Mf3x08iy6qnS',#16327,'PLATE','PL10*226','PL10*226',#22247,#22244,'IDf4d39f84-e09f-455a-90fb-008b3c1b4c5c');
#10747=IFCBEAM('2rwKWW66DCXuGdLoEOHACX',#2964,'BEAM','ISMC100','ISMC100',#10746,#10743,'M0(?)');
#15108=IFCBEAM('3Q8Cs1p8b63u26r5_hwpOR',#13786,'H_BRACE','ISA75X75X6','ISA75X75X6',#15107,#15104,'P0(?)');
#15180=IFCBEAM('2VOWoAMj1AmuiVp0Zko324',#13786,'H_BRACE','ISA75X75X6','ISA75X75X6',#15179,#15176,'P0(?)');
#22224=IFCPLATE('2SgctMTav4DA_QLGrviIfE',#16327,'PLATE','PL10*226','PL10*226',#22223,#22220,'ID9caa6dd6-764e-4434-af9a-550d79b12a4e');
#6284=IFCBEAM('0vZj_Tq1v27woowHKboGbw',#2964,'PLATE','PL6*76','PL6*76',#6283,#6280,'ID398edf9d-d01e-421f-acb2-e91525c9097a');
#12471=IFCCOLUMN('17O2OluD53kOBiv0cyZ5fJ',#2045,'PIPE','PIPE40*5','PIPE40*5',#12470,#12467,'ID4760262f-e0d1-43b9-82ec-e409bc8c5a53');
#15418=IFCMEMBER('0P1rOwwwD1y9sa5qfYPhq0',#13786,'V_BRACE','ISA65X65X6','ISA65X65X6',#15417,#15414,'P0(?)');
#22212=IFCPLATE('2Vv48ORXPAHADzcO6oddY$',#16327,'PLATE','PL10*226','PL10*226',#22211,#22208,'ID9fe44218-6e16-4a44-a37d-9981b29e78bf');
#6222=IFCBEAM('2adxw4OJ94QgNWPUXLzO1L',#2964,'PLATE','PL6*76','PL6*76',#6221,#6218,'IDa49fbe84-6132-446a-a5e0-65e855f58055');
#10056=IFCPLATE('1UOh2xER94QgxReyoXNj3K',#8926,'BEAM','PLATE5*40','PLATE5*40',#10055,#10052,'M0(?)');
#15529=IFCMEMBER('1NVd5cBIfBZPiRO$4sMxbh',#13786,'V_BRACE','ISA65X65X6','ISA65X65X6',#15528,#15525,'P0(?)');
#10818=IFCBEAM('1FRR31WrX4M9sK1yz_g2_r',#2964,'BEAM','ISMC100','ISMC100',#10817,#10814,'M0(?)');
#11645=IFCCOLUMN('05u5IwbYD5UBFVz8ClToI6',#2045,'PIPE','PIPE40*5','PIPE40*5',#11644,#11641,'ID05e054ba-[number]-b3df-f4832f772486');
#12254=IFCBEAM('3$UXsLV45Eqg_Y4XUODAqs',#2964,'BEAM','ISMC100','ISMC100',#12253,#12250,'M0(?)');
#13877=IFCPLATE('3tRhwuzMj8TRWdQFwo5mzZ',#13786,'PLATE','PL10*220','PL10*220',#13876,#13873,'IDf76ebeb8-f56b-4875-b827-68feb2170f63');
#14578=IFCBEAM('2ZGulofYbAwhIlOkfH$RXL',#13786,'H_BRACE','ISA65X65X6','ISA65X65X6',#14577,#14574,'P0(?)');
#15378=IFCMEMBER('23vffdaKb8rfSaHAKMDbtH',#13786,'V_BRACE','ISA65X65X6','ISA65X65X6',#15377,#15374,'P0(?)');
#15462=IFCMEMBER('3anzTROZj7fxtd9Ai565cp',#13786,'V_BRACE','ISA65X65X6','ISA65X65X6',#15461,#15458,'P0(?)');
#15591=IFCMEMBER('3OLJv0j8z4_AGZ7E3E2HXa',#13786,'V_BRACE','ISA65X65X6','ISA65X65X6',#15590,#15587,'P0(?)');
#23104=IFCBEAM('1NJZ2Jtl122gbXyaTVtNRu',#8926,'H_BRACE','ISMC100','ISMC100',#23103,#23100,'P0(?)');
#13895=IFCPLATE('1VYfJNLer4XgFDX2RuFJUo',#13786,'PLATE','PL10*220','PL10*220',#13894,#13891,'ID5f8a94d7-568d-4486-a3cd-8426f83d37b2');
#14558=IFCBEAM('02AoCaY5LAfBw5Rwl386Iv',#13786,'H_BRACE','ISA65X65X6','ISA65X65X6',#14557,#14554,'P0(?)');
#10227=IFCCOLUMN('387vEfv6L8CRor7L1vYGEL',#2045,'PIPE','PIPE40*5','PIPE40*5',#10226,#10223,'IDc81f93a9-e465-4831-bcb5-1d5079890395');
#11897=IFCCOLUMN('1GtiLQa3LBzgfFEEBQGclg',#2045,'PIPE','PIPE40*5','PIPE40*5',#11896,#11893,'ID50dec55a-9035-4bf6-aa4f-38e2da426bea');
#13507=IFCBEAM('3UWMvZ5vP8KAKLapEN$BBM',#2964,'BEAM','ISMC100','ISMC100',#13506,#13503,'M0(?)');
#14636=IFCBEAM('0r0LPEAFD5gxctwm349t56',#13786,'H_BRACE','ISA65X65X6','ISA65X65X6',#14635,#14632,'P0(?)');
#14661=IFCBEAM('1iZ48hkZj0zRejy4p7ZzBQ',#13786,'H_BRACE','ISA65X65X6','ISA65X65X6',#14660,#14657,'P0(?)');
#15763=IFCMEMBER('1OG2$buhf0$gS2fUJz8sie',#13786,'V_BRACE','ISA65X65X6','ISA65X65X6',#15762,#15759,'P0(?)');
#9766=IFCPLATE('18lRduFHLC5eyf3c6SyoTf',#8926,'BEAM','PLATE5*40','PLATE5*40',#9765,#9762,'M0(?)');
#12221=IFCBEAM('2g0WKez6P3EApMIynmbQx0',#2964,'BEAM','ISMC100','ISMC100',#12220,#12217,'M0(?)');
#12750=IFCCOLUMN('1LZSK15LT0cxElRFqbuZS5',#2045,'PIPE','PIPE40*5','PIPE40*5',#12749,#12746,'P0(?)');
#13414=IFCBEAM('1UVi8$zlf2YhVUxa7LPR7R',#2964,'BEAM','ISMC100','ISMC100',#13413,#13410,'M0(?)');
#13859=IFCPLATE('2q_SW13wDE1e97MVPwCyEW',#13786,'PLATE','PL10*220','PL10*220',#13858,#13855,'IDb4f9c801-0fa3-4e06-8247-59f67a33c3a0');
#14373=IFCPLATE('0lVuh4esPF6AF2$E77X2BG',#13786,'PLATE','PL10*253','PL10*253',#14372,#14370,'ID2f7f8ac4-a366-4f18-a3c2-fce1c78422d0');
#14688=IFCBEAM('1KisLidkXAkRaJjR0dHRzn',#13786,'H_BRACE','ISA65X65X6','ISA65X65X6',#14687,#14684,'P0(?)');
#15806=IFCMEMBER('1gQO9qnBn6cg8yP3qSRjRF',#13786,'V_BRACE','ISA65X65X6','ISA65X65X6',#15805,#15802,'P0(?)');
#15853=IFCMEMBER('1Rprx93H90ERfQDUX5gPim',#13786,'V_BRACE','ISA65X65X6','ISA65X65X6',#15852,#15849,'P0(?)');
#16061=IFCMEMBER('1DC3$bP_PACwf_DegtOhYa',#13786,'V_BRACE','ISA65X65X6','ISA65X65X6',#16060,#16057,'P0(?)');
#16141=IFCMEMBER('3ZG7LMc_1FNxvCP9mfZrp6',#13786,'V_BRACE','ISA65X65X6','ISA65X65X6',#16140,#16137,'P0(?)');
#10245=IFCCOLUMN('3oCeone_HBnQ8JcsCK4Zpy',#2045,'PIPE','PIPE40*5','PIPE40*5',#10244,#10241,'P0(?)');
#12732=IFCCOLUMN('2VePpHm954a9pd_yN7vWFj',#2045,'PIPE','PIPE40*5','PIPE40*5',#12731,#12728,'ID9fa19cd1-c091-4490-9ce7-fbc5c7e603ed');
#14300=IFCPLATE('0D7UhF3hrB5xnBO2Cjre5E',#13786,'PLATE','PL10*253','PL10*253',#14299,#14297,'ID0d1deacf-0ebd-4b17-bc4b-60232dd6814e');
#14401=IFCPLATE('2y_U$uBsrFEgFotSjkYtsu',#13786,'PLATE','PL10*253','PL10*253',#14400,#14398,'IDbcf9eff8-2f6d-4f3a-a3f2-ddcb6e8b7db8');
#14764=IFCBEAM('3_rv7cA6n6Iubu8bu6_kYd',#13786,'H_BRACE','ISA65X65X6','ISA65X65X6',#14763,#14760,'P0(?)');
#14718=IFCBEAM('0tg_CUGJXEqxcCMZe5d7hf',#13786,'H_BRACE','ISA65X65X6','ISA65X65X6',#14717,#14714,'P0(?)');
#15919=IFCMEMBER('2nLh7BVS98XQyzaT8755HA',#13786,'V_BRACE','ISA65X65X6','ISA65X65X6',#15918,#15915,'P0(?)');
#16101=IFCMEMBER('3yrIIyZlf3_vCZXYCGTYdK',#13786,'V_BRACE','ISA65X65X6','ISA65X65X6',#16100,#16097,'P0(?)');
#16181=IFCMEMBER('2yRcO9uZrAf9J09X05Ucnr',#13786,'V_BRACE','ISA65X65X6','ISA65X65X6',#16180,#16177,'P0(?)');
#23279=IFCBEAM('3hL_uHbK96bAUAIJHsuHdp',#12751,'H_BRACE','ISMC100','ISMC100',#23278,#23275,'P0(?)');
#24724=IFCPLATE('0nohZLnIX8OhzpJBJ64ltO',#24647,'PLATE','PLT10*110','PLT10*110',#24723,#24720,'0(?)');
#9737=IFCPLATE('2kFc5HSgnAqvjCX0YtXiem',#8926,'BEAM','PLATE5*40','PLATE5*40',#9736,#9733,'M0(?)');
#12239=IFCBEAM('0GzzHZ7aPC$Q5JUWJS3zvi',#2964,'BEAM','ISMC100','ISMC100',#12238,#12235,'M0(?)');
#15046=IFCBEAM('3VUGbZ$cLBAuGpIJs0AnfC',#13786,'H_BRACE','ISA65X65X6','ISA65X65X6',#15045,#15042,'P0(?)');
#15350=IFCMEMBER('0$pamrrHH4gejjpoSLdIqw',#8926,'V_BRACE','ISA65X65X6','ISA65X65X6',#15349,#15346,'P0(?)');
#15635=IFCMEMBER('0W8ByH$ZXE0QcvW9W88rdq',#8926,'V_BRACE','ISA65X65X6','ISA65X65X6',#15634,#15631,'P0(?)');
#22390=IFCPLATE('1V8GP9dur56PadhTu$WK26',#8926,'PLATE','PL10*226','PL10*226',#22389,#22386,'ID5f210649-9f8d-[number]-adde3f814086');
#23576=IFCMEMBER('3n0kIz2fT31Bl8LCNOHU9N',#8926,'V_BRACE','ISA65X65X6','ISA65X65X6',#23575,#23572,'P0(?)');
#24716=IFCPLATE('1ECeVmaF1AXB3ELfon9ZgK',#24647,'PLATE','PLT10*110','PLT10*110',#24715,#24712,'0(?)');
#11915=IFCCOLUMN('2GitrbnH51Cgd8KnIa1Dgw',#2045,'PIPE','PIPE40*5','PIPE40*5',#11914,#11911,'P0(?)');
#14419=IFCPLATE('1oGBXjXDL1ifJw1ha5e00G',#13786,'PLATE','PL10*253','PL10*253',#14418,#14415,'ID7240b86d-84d5-41b2-94fa-06b905a00010');
#16278=IFCMEMBER('0zQNIE8cb9VQrnvc7aNrU4',#13786,'V_BRACE','ISA65X65X6','ISA65X65X6',#16277,#16274,'P0(?)');
#23850=IFCMEMBER('1J1jalxqzFCxwGoB0Y4h2g',#12751,'V_BRACE','ISA65X65X6','ISA65X65X6',#23849,#23846,'P0(?)');
#7624=IFCBEAM('1_G0v6HDzErgLN8iLaNHyQ',#2964,'PLATE','PL6*76','PL6*76',#7623,#7620,'ID7e400e46-44df-4ed6-a557-22c5645d1f1a');
#10791=IFCBEAM('058wAlZ9z0mQFW$Ib$Eo3i',#2964,'BEAM','ISMC100','ISMC100',#10790,#10787,'M0(?)');
#12632=IFCPLATE('0bEXO$ACf5MQH4Ae36p$Mp',#8926,'BEAM','PLATE5*40','PLATE5*40',#12631,#12628,'M0(?)');
#13436=IFCBEAM('3YpwOZFTb1BfxTW0IT8RoN',#2964,'BEAM','ISMC100','ISMC100',#13435,#13432,'M0(?)');
#15981=IFCMEMBER('0HeKNSbin7NOihI1DJgQyd',#12751,'V_BRACE','ISA65X65X6','ISA65X65X6',#15980,#15977,'P0(?)');
#23418=IFCMEMBER('0F$Ao$OpnAQAzlXuSVGlQx',#16327,'V_BRACE','ISA65X65X6','ISA65X65X6',#23417,#23414,'P0(?)');
#11787=IFCPLATE('1rOJm7mvj6fR69eWWd7oJJ',#8926,'BEAM','PLATE5*40','PLATE5*40',#11786,#11783,'M0(?)');
#14456=IFCBEAM('1P7qNCq65Fawr4gP58ldPO',#2614,'H_BRACE','ISA65X65X6','ISA65X65X6',#14455,#14452,'P0(?)');
#15735=IFCMEMBER('2oLrz0TMPAdOmkq31cGxvo',#8926,'V_BRACE','ISA65X65X6','ISA65X65X6',#15734,#15731,'P0(?)');
#17471=IFCMEMBER('2PYtRuAAT8KOLu8rHLpaoB',#8926,'V_BRACE','ISA65X65X6','ISA65X65X6',#17470,#17467,'P0(?)');
#17939=IFCMEMBER('1JdNC1MBjDSQHu5Odw0vJ4',#16327,'V_BRACE','ISA65X65X6','ISA65X65X6',#17938,#17935,'P0(?)');
#23260=IFCPLATE('35cM5t6Rj9igpFKPN8LlXo',#12751,'PLATE','PL10*269','PL10*269',#23259,#23256,'IDc5996177-19bb-49b2-accf-5195c856f872');
#23449=IFCMEMBER('3cbs_Ik4D6N9XSveKinhqe',#16327,'V_BRACE','ISA65X65X6','ISA65X65X6',#23448,#23445,'P0(?)');
#24085=IFCMEMBER('22QxTNPo5DEee_T3PVPDl2',#16327,'V_BRACE','ISA65X65X6','ISA65X65X6',#24084,#24081,'P0(?)');
#14529=IFCBEAM('3CBjImyGf5TQ3pync03Noe',#13786,'H_BRACE','ISA65X65X6','ISA65X65X6',#14528,#14525,'P0(?)');
#15160=IFCBEAM('2Wwec9B2n678Mzx$eck$Rb',#13786,'H_BRACE','ISA75X75X6','ISA75X75X6',#15159,#15156,'P0(?)');
#16041=IFCMEMBER('1xk9$BuW5BZP0GL8i$X0Bg',#12751,'V_BRACE','ISA65X65X6','ISA65X65X6',#16040,#16037,'P0(?)');
#23389=IFCMEMBER('0ajhnuIrv0DhFsm$SuRIgD',#16327,'V_BRACE','ISA65X65X6','ISA65X65X6',#23388,#23385,'P0(?)');
#23498=IFCMEMBER('38sm31Jqn38ffu17NvvbcT',#16327,'V_BRACE','ISA65X65X6','ISA65X65X6',#23497,#23494,'P0(?)');
#23672=IFCMEMBER('0b5ir$Pgf8o9rT6pNalS_E',#16327,'V_BRACE','ISA65X65X6','ISA65X65X6',#23671,#23668,'P0(?)');
#23754=IFCMEMBER('2egImGxCPAHPReGIz1OiLH',#16327,'V_BRACE','ISA65X65X6','ISA65X65X6',#23753,#23750,'P0(?)');
#23982=IFCMEMBER('0lH044VHP1p8gjYbxNPiPb',#16327,'V_BRACE','ISA65X65X6','ISA65X65X6',#23981,#23978,'P0(?)');
#17725=IFCMEMBER('366FwLa7n9iveBaKuPfvy2',#12751,'V_BRACE','ISA65X65X6','ISA65X65X6',#17724,#17721,'P0(?)');
#22665=IFCPLATE('2OXfVvQl17URPTPbKbjBAO',#16327,'PLATE','PL10*259','PL10*259',#22664,#22661,'ID988697f9-6af0-4779-b65d-665525b4b298');
#23055=IFCPLATE('24CMrSEMP75RK0sNJ0_IbJ',#16327,'PLATE','PL10*269','PL10*269',#23054,#23051,'ID84316d5c-[number]-b500-d974c0f92953');
#23182=IFCBEAM('3179aOrQf4DeP7JtkelDac',#16327,'H_BRACE','ISA75X75X6','ISA75X75X6',#23181,#23178,'P0(?)');
#23545=IFCMEMBER('1wm0lH4IzCmfsX3vthi9M3',#16327,'V_BRACE','ISA65X65X6','ISA65X65X6',#23544,#23541,'P0(?)');
#23712=IFCMEMBER('32oFtw2Zz6rut0m8D47WB$',#16327,'V_BRACE','ISA65X65X6','ISA65X65X6',#23711,#23708,'P0(?)');
#23803=IFCMEMBER('2qwRG9AnP7zwlrQqqARmir',#16327,'V_BRACE','ISA65X65X6','ISA65X65X6',#23802,#23799,'P0(?)');
#23924=IFCMEMBER('12fzR49Rr3MB$CnhKqPcB3',#16327,'V_BRACE','ISA65X65X6','ISA65X65X6',#23923,#23920,'P0(?)');
#24023=IFCMEMBER('2IAZXACZ54tAbTOiKwA88n',#16327,'V_BRACE','ISA65X65X6','ISA65X65X6',#24022,#24019,'P0(?)');
#8540=IFCBEAM('1FqdTcvyf5Rv3OyH5VkHyL',#2964,'BEAM','ISA65X65X6','ISA65X65X6',#8539,#8536,'M0(?)');
#8584=IFCBEAM('0nVJPO2HLDIBjJusEEBPxc',#2964,'BEAM','ISA65X65X6','ISA65X65X6',#8583,#8580,'M0(?)');
#10047=IFCPLATE('1VYyCEZ$94hhZLxqdeLat5',#8926,'BEAM','PLATE5*40','PLATE5*40',#10046,#10043,'M0(?)');
#17269=IFCMEMBER('3KW0hGWrT1nvo1Cq7wjIFO',#16327,'V_BRACE','ISA65X65X6','ISA65X65X6',#17268,#17265,'P0(?)');
#22580=IFCPLATE('01$hplzv5Cn8UG2NiIwQEr',#8926,'PLATE','PL10*259','PL10*259',#22579,#22576,'ID01febcef-f791-4cc4-8790-097b12e9a3b5');
#23188=IFCPLATE('0t2H7GHYj0jwgY6JHHXtCM',#16327,'PLATE','PL10*269','PL10*269',#23187,#23184,'ID370911d0-462b-40b7-aaa2-[number]');
#24002=IFCPLATE('1XoQqMgnX3Hvt0Yfs_PRuG',#16327,'PLATE','PL10*269','PL10*269',#24001,#23998,'ID61c9ad16-ab18-4347-9dc0-8a9dbe65be10');
#24055=IFCBEAM('2HwD2V4FvEkATIXbunzFoY',#16327,'H_BRACE','ISA75X75X6','ISA75X75X6',#24054,#24051,'P0(?)');
#12448=IFCPLATE('0tF5LguSL61wCRS$fjFGHi',#8926,'BEAM','PLATE5*40','PLATE5*40',#12447,#12444,'M0(?)');
#12641=IFCPLATE('1HjAKdD9X7rQg5BUx2aFHs',#8926,'BEAM','PLATE5*40','PLATE5*40',#12640,#12637,'M0(?)');
#17299=IFCMEMBER('3mbdmQFkj2_wUkxiYk2eAY',#16327,'V_BRACE','ISA65X65X6','ISA65X65X6',#17298,#17295,'P0(?)');
#17391=IFCMEMBER('23atE5GxX6D9$IUEvIK3$3',#16327,'V_BRACE','ISA65X65X6','ISA65X65X6',#17390,#17387,'P0(?)');
#17429=IFCMEMBER('1300ZYlV5DFO_9qPeAo4Vb',#16327,'V_BRACE','ISA65X65X6','ISA65X65X6',#17428,#17425,'P0(?)');
#23209=IFCBEAM('1mJxG0Epv5$xLVJU7dVxsI',#16327,'H_BRACE','ISA75X75X6','ISA75X75X6',#23208,#23205,'P0(?)');
#23236=IFCBEAM('1nen70ZMTEaxsIufCwaiVd',#16327,'H_BRACE','ISA75X75X6','ISA75X75X6',#23235,#23232,'P0(?)');
#11614=IFCPLATE('0k_HyDt7b3w87gwLMvD6UP',#8926,'BEAM','PLATE5*40','PLATE5*40',#11613,#11610,'M0(?)');
#11628=IFCPLATE('2JIGk5sZPFbgQh2RTlV_D2',#8926,'BEAM','PLATE5*40','PLATE5*40',#11627,#11624,'M0(?)');
#11796=IFCPLATE('0pP7qkpkvESPrV5yTnIuo7',#8926,'BEAM','PLATE5*40','PLATE5*40',#11795,#11792,'M0(?)');
#22750=IFCBEAM('04TO4H3kT93uniRPJ1ygBE',#16327,'H_BRACE','ISA65X65X6','ISA65X65X6',#22749,#22746,'P0(?)');
#12434=IFCPLATE('3xmxRY$MXFIhllfoRA5ya1',#8926,'BEAM','PLATE5*40','PLATE5*40',#12433,#12430,'M0(?)');
#14604=IFCBEAM('3J1ObTon54jeI9gW29rUrM',#13786,'H_BRACE','ISA65X65X6','ISA65X65X6',#14603,#14600,'P0(?)');
#14738=IFCBEAM('0LusI3f0P2KhkFEaq4qDtw',#13786,'H_BRACE','ISA65X65X6','ISA65X65X6',#14737,#14734,'P0(?)');
#17341=IFCMEMBER('3VHddl3bvA_waiUy2hC7Ow',#16327,'V_BRACE','ISA65X65X6','ISA65X65X6',#17340,#17337,'P0(?)');
#17559=IFCMEMBER('3NMcywNC19CAmev9DuyWf8',#16327,'V_BRACE','ISA65X65X6','ISA65X65X6',#17558,#17555,'P0(?)');
#17595=IFCMEMBER('0A4PY0hI1C2v1G0134uWvp',#16327,'V_BRACE','ISA65X65X6','ISA65X65X6',#17594,#17591,'P0(?)');
#17785=IFCMEMBER('1bIlnSCDX9if7PLa$QSBGj',#16327,'V_BRACE','ISA65X65X6','ISA65X65X6',#17784,#17781,'P0(?)');
#23953=IFCMEMBER('3CHmEYEID0EBxVlHBvKG6c',#16327,'V_BRACE','ISA65X65X6','ISA65X65X6',#23952,#23949,'P0(?)');
#22843=IFCPLATE('1UHpDvjuT0bQqQ3NHT5xIq',#16327,'PLATE','PL10*269','PL10*269',#22842,#22839,'ID5e473379-b787-4095-ad1a-0d745d17b4b4');
#23161=IFCPLATE('0etsRSoLTA69JEePyHxE8G',#16327,'PLATE','PL10*269','PL10*269',#23160,#23157,'ID28df66dc-c957-4a18-94ce-a19f11ece210');
#23150=IFCBEAM('3$NEYaDkzDrhFtz5LoWln$',#16327,'H_BRACE','ISA75X75X6','ISA75X75X6',#23149,#23146,'P0(?)');
#24008=IFCPLATE('1qKABsJWr9SfutGPKspWEK',#16327,'PLATE','PL10*269','PL10*269',#24007,#24004,'ID7450a2f6-4e0d-4972-9e37-419536ce0394');
#22179=IFCPLATE('0lIkbL_OT5mggkkiWOxV0j',#16327,'PLATE','PLT10*282','PLT10*282',#22178,#22175,'0(?)');
#22170=IFCPLATE('0fYt88gcnBuhc6ukzVQrgt',#16327,'PLATE','PLT10*282','PLT10*282',#22169,#22166,'0(?)');
#24464=IFCPLATE('0AkS$Sowf5PPWvQrGbZiIt',#24115,'PLATE','PLT10*141','PLT10*141',#24463,#24460,'0(?)');
#24496=IFCPLATE('2_tgjJ8dj5cQbBX7QWg8z$',#24115,'PLATE','PLT10*141','PLT10*141',#24495,#24492,'0(?)');
#25029=IFCPLATE('0_ZfniEGH7uhEmCWclQwAI',#24794,'PLATE','PLT10*141','PLT10*141',#25028,#25025,'0(?)');
ENDSEC;